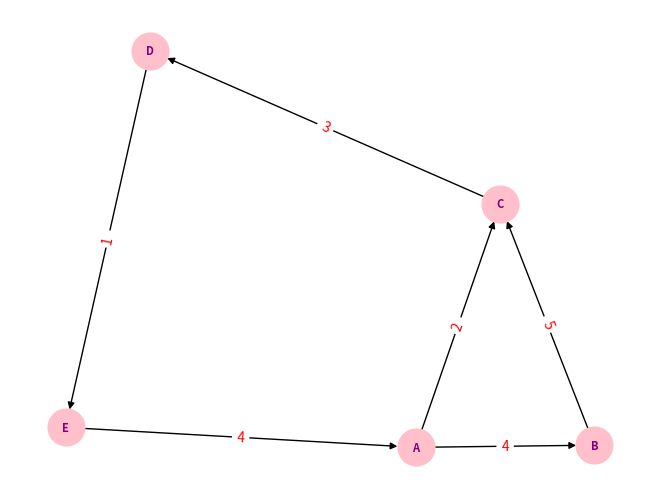

Generate this figure with matplotlib:
import heapq
import timeit
import matplotlib.pyplot as plt
import networkx as nx


class Graph: 
    #Constructor de la clase
    def __init__(self):
        self.grafo = {}  #Diccionario para almacenar la estructura del grafo

    def add_vertex(self, vertice):     #Funcion que agrega un vertice al grafo
        if vertice not in self.grafo:  #Verifica si el vertice ya existe
            self.grafo[vertice] = {}   #Si no lo agrega como clave (vacio) al diccionario

    def add_edge(self, inicio, fin, peso):               #Funcion que agrega una arista al grafo
        if inicio in self.grafo and fin in self.grafo:   #Verifica si el vertice ya existe
            self.grafo[inicio][fin] = peso               #Este método agrega una arista ponderada entre dos vértices del grafo siempre y cuanto existan, asi mismo agrega el peso de la arista al diccionario. 

        else:
            print("¡Los vertices no existen!")

    def imprimir_grafo(self):
        for vertice, vecinos in self.grafo.items():
            print(f"Vertice {vertice}: {vecinos}")
    
    def visualizar_grafo(self):
        G = nx.DiGraph()
        for inicio, vecinos in self.grafo.items():
            for fin, peso in vecinos.items():
                G.add_edge(inicio, fin, weight=peso)

        pos = nx.spring_layout(G)
        nx.draw(G, pos, with_labels=True, node_size=700, node_color="pink", font_size=8, font_color="purple", font_weight="bold", arrowsize=10)
        etiquetas_aristas = {(inicio, fin): peso for inicio, vecinos in self.grafo.items() for fin, peso in vecinos.items()}
        nx.draw_networkx_edge_labels(G, pos, edge_labels=etiquetas_aristas, font_color="red")


        plt.show()


#Implementar el metodo pedido en la practica
def dijkstra(grafo, vertice_inicio):
    distancias = {nodo: float('infinity') for nodo in grafo}
    distancias[vertice_inicio] = 0
    cola = [(0, vertice_inicio)]

    while cola:
        distancia_actual, nodo_actual = heapq.heappop(cola)
        if distancia_actual > distancias[nodo_actual]:
            continue
        for vecino, peso in grafo[nodo_actual].items():
            distancia = distancia_actual + peso
            if distancia < distancias[vecino]:
                distancias[vecino] = distancia
                heapq.heappush(cola, (distancia, vecino))

    return distancias

# Ejemplo de uso
grafo = Graph()

grafo.add_vertex("A")
grafo.add_vertex("B")
grafo.add_vertex("C")
grafo.add_vertex("D")
grafo.add_vertex("E")

grafo.add_edge("A", "B", 4)
grafo.add_edge("A", "C", 2)
grafo.add_edge("B", "C", 5)
grafo.add_edge("C", "D", 3)
grafo.add_edge("D", "E", 1)
grafo.add_edge("E", "A", 4)





# Imprimir el grafo
grafo.imprimir_grafo()

# Calcular caminos mínimos desde un vértice de inicio
inicio = timeit.default_timer()
start_vertex = 'A'
resultado = dijkstra(grafo.grafo, start_vertex)

print(f"Distancias más cortas desde el nodo {start_vertex}: {resultado}")
fin = timeit.default_timer()
tiempo_ejecutado = fin - inicio
print("Tiempo ejecutado", tiempo_ejecutado)

# Visualizar el grafo
grafo.visualizar_grafo()
